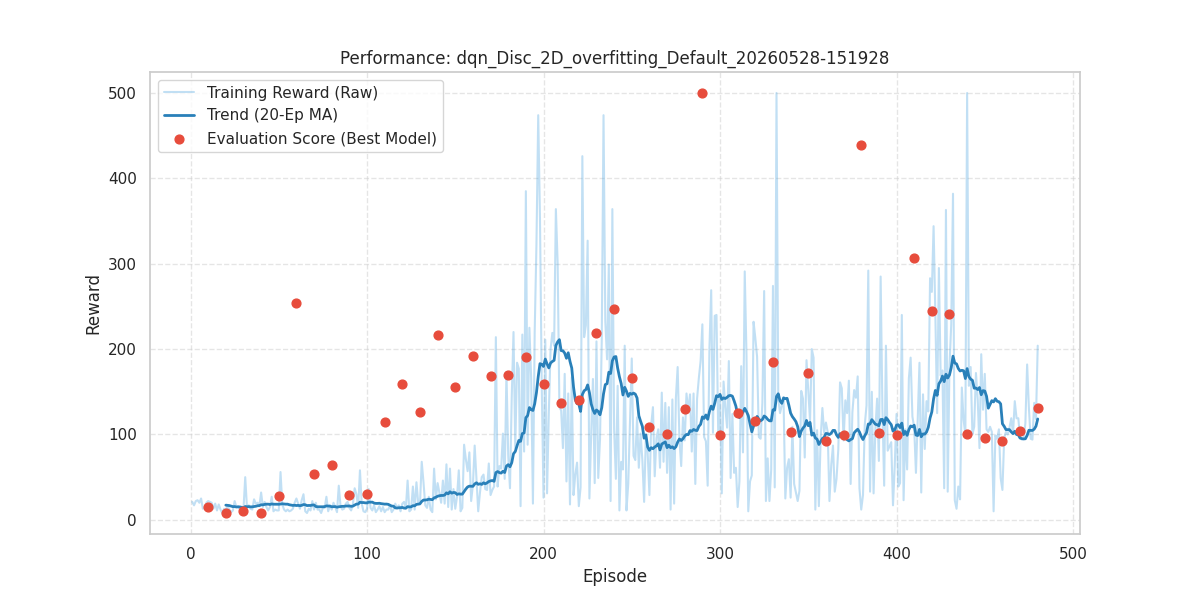

Source data for this figure (header and first rows):
episode, reward, length, epsilon, eval_reward
1, 21.0, 22, 0.995, 
2, 17.0, 18, 0.99, 
3, 22.0, 23, 0.9851, 
4, 23.0, 24, 0.9801, 
5, 20.0, 21, 0.9752, 
6, 25.0, 26, 0.9704, 
7, 13.0, 14, 0.9655, 
8, 14.0, 15, 0.9607, 
9, 20.0, 21, 0.9559, 
10, 22.0, 23, 0.9511, 15.5
11, 21.0, 22, 0.9464, 
12, 20.0, 21, 0.9416, 
13, 13.0, 14, 0.9369, 
14, 19.0, 20, 0.9322, 
15, 11.0, 12, 0.9276, 
16, 18.0, 19, 0.9229, 
17, 12.0, 13, 0.9183, 
18, 8.0, 9, 0.9137, 
19, 13.0, 14, 0.9092, 
20, 12.0, 13, 0.9046, 8.3
21, 16.0, 17, 0.9001, 
22, 12.0, 13, 0.8956, 
23, 9.0, 10, 0.8911, 
24, 11.0, 12, 0.8867, 
25, 22.0, 23, 0.8822, 
26, 15.0, 16, 0.8778, 
27, 16.0, 17, 0.8734, 
28, 12.0, 13, 0.8691, 
29, 11.0, 12, 0.8647, 
30, 12.0, 13, 0.8604, 10.9
31, 50.0, 51, 0.8561, 
32, 14.0, 15, 0.8518, 
33, 17.0, 18, 0.8475, 
34, 13.0, 14, 0.8433, 
35, 12.0, 13, 0.8391, 
36, 24.0, 25, 0.8349, 
37, 19.0, 20, 0.8307, 
38, 20.0, 21, 0.8266, 
39, 16.0, 17, 0.8224, 
40, 32.0, 33, 0.8183, 8.4
41, 15.0, 16, 0.8142, 
42, 21.0, 22, 0.8102, 
43, 15.0, 16, 0.8061, 
44, 11.0, 12, 0.8021, 
45, 15.0, 16, 0.7981, 
46, 27.0, 28, 0.7941, 
47, 10.0, 11, 0.7901, 
48, 12.0, 13, 0.7862, 
49, 11.0, 12, 0.7822, 
50, 11.0, 12, 0.7783, 28.1
51, 56.0, 57, 0.7744, 
52, 18.0, 19, 0.7705, 
53, 12.0, 13, 0.7667, 
54, 10.0, 11, 0.7629, 
55, 12.0, 13, 0.759, 
56, 10.0, 11, 0.7553, 
57, 11.0, 12, 0.7515, 
58, 13.0, 14, 0.7477, 
59, 20.0, 21, 0.744, 
60, 25.0, 26, 0.7403, 253.6
... 420 more rows
